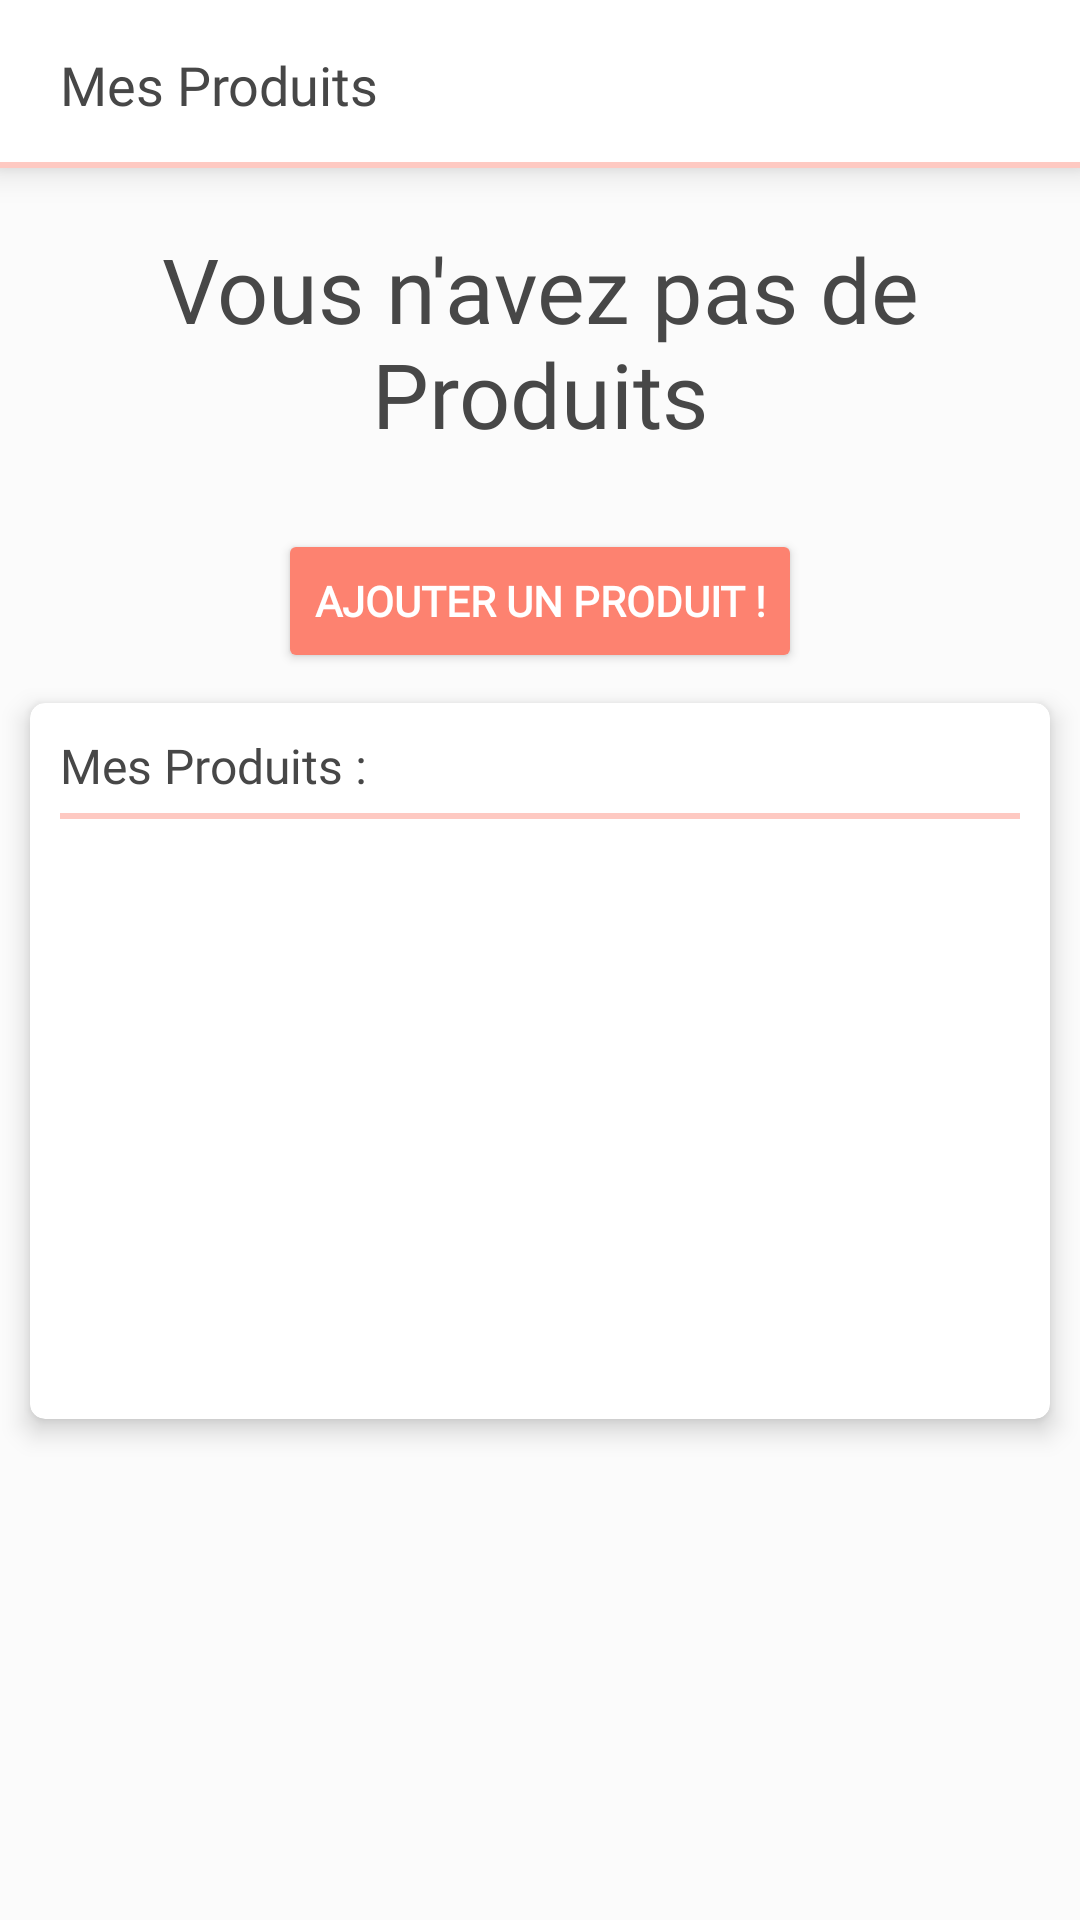

Here is an Android app screen rendered from its layout file. Give the layout XML and the strings, colors and styles it references.
<!-- AndroidManifest.xml: application theme AppTheme -->
<!-- res/layout/activity_main_mes_produits.xml -->
<?xml version="1.0" encoding="utf-8"?>
<androidx.constraintlayout.widget.ConstraintLayout xmlns:android="http://schemas.android.com/apk/res/android"
    xmlns:app="http://schemas.android.com/apk/res-auto"
    xmlns:tools="http://schemas.android.com/tools"
    android:layout_width="match_parent"
    android:layout_height="match_parent"
    tools:context=".ui.user.MainMesProduits">

    <androidx.constraintlayout.widget.ConstraintLayout
        android:layout_width="match_parent"
        android:layout_height="?actionBarSize"
        android:elevation="7dp"
        android:outlineAmbientShadowColor="#000000"
        android:layout_gravity="center_horizontal"

        android:background="@color/white"
        android:orientation="horizontal">


        <TextView
            android:id="@+id/titre"
            android:layout_marginRight="20dp"
            android:layout_width="match_parent"
            android:layout_height="wrap_content"
            android:layout_marginLeft="20dp"

            android:layout_gravity="center_vertical"

            android:fontFamily="@font/sfpro"


            android:text="Mes Produits"

            android:textAlignment="viewStart"

            android:textColor="@color/black_2"
            android:textSize="18sp"
            app:layout_constraintBottom_toBottomOf="parent"
            app:layout_constraintTop_toTopOf="parent">

        </TextView>


        <LinearLayout
            android:layout_width="match_parent"
            android:layout_height="wrap_content"
            android:orientation="vertical"

            app:layout_constraintBottom_toBottomOf="parent"
            app:layout_constraintEnd_toEndOf="parent"
            app:layout_constraintStart_toStartOf="parent">

            <TextView
                android:layout_width="match_parent"
                android:layout_height="2dp"
                android:background="#6DFD8270" />

        </LinearLayout>

    </androidx.constraintlayout.widget.ConstraintLayout>



    <RelativeLayout
        android:layout_width="match_parent"
        android:layout_height="match_parent"
        android:layout_marginTop="?actionBarSize"
        app:layout_constraintLeft_toLeftOf="parent"
        app:layout_constraintRight_toRightOf="parent"
        android:background="@color/colorPri1"
        app:layout_constraintTop_toTopOf="parent">

        <androidx.core.widget.NestedScrollView
            android:layout_width="match_parent"
            android:layout_height="match_parent">

            <LinearLayout

                android:orientation="vertical"
                android:layout_width="match_parent"
                android:layout_height="match_parent">

                <LinearLayout
                    android:layout_width="match_parent"
                    android:orientation="vertical"
                    android:layout_height="wrap_content">
                    <TextView
                        android:id="@+id/produit_noProducts"
                        android:layout_marginTop="20dp"
                        android:fontFamily="@font/sfpro"
                        android:textColor="@color/black_2"
                        android:layout_width="match_parent"
                        android:layout_height="wrap_content"
                        android:layout_marginLeft="30dp"
                        android:textAlignment="center"
                        android:textSize="30sp"
                        android:layout_marginRight="30dp"
                        android:text="Vous n'avez pas de Produits"
                        />

                    <Button
                        android:id="@+id/produitd_add"
                        android:layout_width="wrap_content"
                        android:layout_height="wrap_content"

                        android:layout_gravity="center"
                        android:layout_marginTop="25dp"
                        android:fontFamily="@font/sfpro"
                        android:textStyle="bold"
                        android:text="Ajouter un Produit !"
                        android:textColor="@color/white"
                        app:backgroundTint="@color/test">

                    </Button>

                </LinearLayout>

                <RelativeLayout
                    android:layout_width="match_parent"
                    android:layout_height="wrap_content">

                    <androidx.cardview.widget.CardView



                        android:id="@+id/list_card"
                        android:layout_width="match_parent"
                        app:cardElevation="5dp"
                        app:cardCornerRadius="5dp"
                        android:layout_marginBottom="20dp"
                        android:layout_marginTop="10dp"
                        android:layout_marginLeft="10dp"
                        android:layout_marginRight="10dp"
                        android:layout_height="wrap_content">



                        <LinearLayout
                            android:orientation="vertical"
                            android:layout_width="match_parent"
                            android:layout_height="wrap_content">

                            <TextView
                                android:layout_width="match_parent"
                                android:layout_height="wrap_content"
                                android:text="Mes Produits : "
                                android:fontFamily="@font/sfpro"
                                android:textSize="16sp"
                                android:textColor="@color/black_2"
                                android:layout_marginLeft="10dp"
                                android:layout_marginTop="10dp"
                                />

                            <TextView
                                android:layout_width="match_parent"
                                android:layout_height="2dp"

                                android:layout_marginTop="5dp"
                                android:layout_marginLeft="10dp"
                                android:layout_marginRight="10dp"
                                android:background="#6DFD8270"

                                />

                            <LinearLayout
                                android:layout_width="match_parent"
                                android:layout_height="wrap_content">


                                <ListView
                                    android:scrollbars="none"
                                    android:layout_width="match_parent"
                                    android:id="@+id/liste_produits"


                                    android:layout_height="200dp"/>
                            </LinearLayout>
                        </LinearLayout>
                    </androidx.cardview.widget.CardView>
                </RelativeLayout>
            </LinearLayout>
        </androidx.core.widget.NestedScrollView>

    </RelativeLayout>


</androidx.constraintlayout.widget.ConstraintLayout>
<!-- resources referenced by this layout -->
<resources>
  <color name="black_2">#474747</color>
  <color name="colorPri1">#FBFBFB</color>
  <color name="test">#fd8270</color>
  <color name="white">#FFFFFF</color>
  <style name="AppTheme" parent="Theme.MaterialComponents.Light.NoActionBar">
          
  
          <item name="colorPrimary">#FF222222</item>
          <item name="colorPrimaryDark">@color/colorPrimaryDark</item>
          <item name="colorAccent">#FFFD8270</item>
             </style>
  <color name="colorPrimaryDark">#C977443D</color>
</resources>
